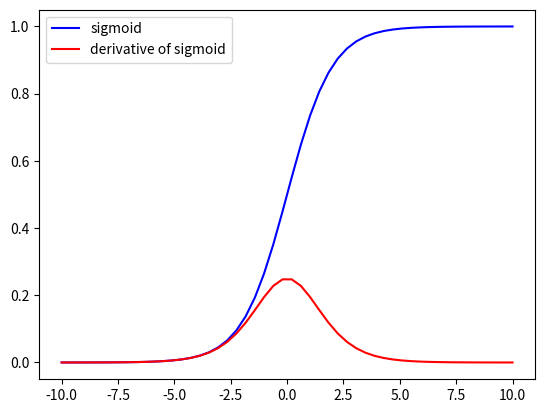

Generate this figure with matplotlib:
import numpy as np
import matplotlib.pyplot as plt

def sigmoid(x):
    return 1.0/(1.0+np.exp(-x))

def d_sig(x):
    return (np.exp(-x))/((1+np.exp(-x))*(1+np.exp(-x)))

x=np.linspace(-10,10)
plt.plot(x,sigmoid(x),'blue',label='sigmoid')
plt.plot(x,d_sig(x),'red',label='derivative of sigmoid')
plt.legend()
plt.show()
